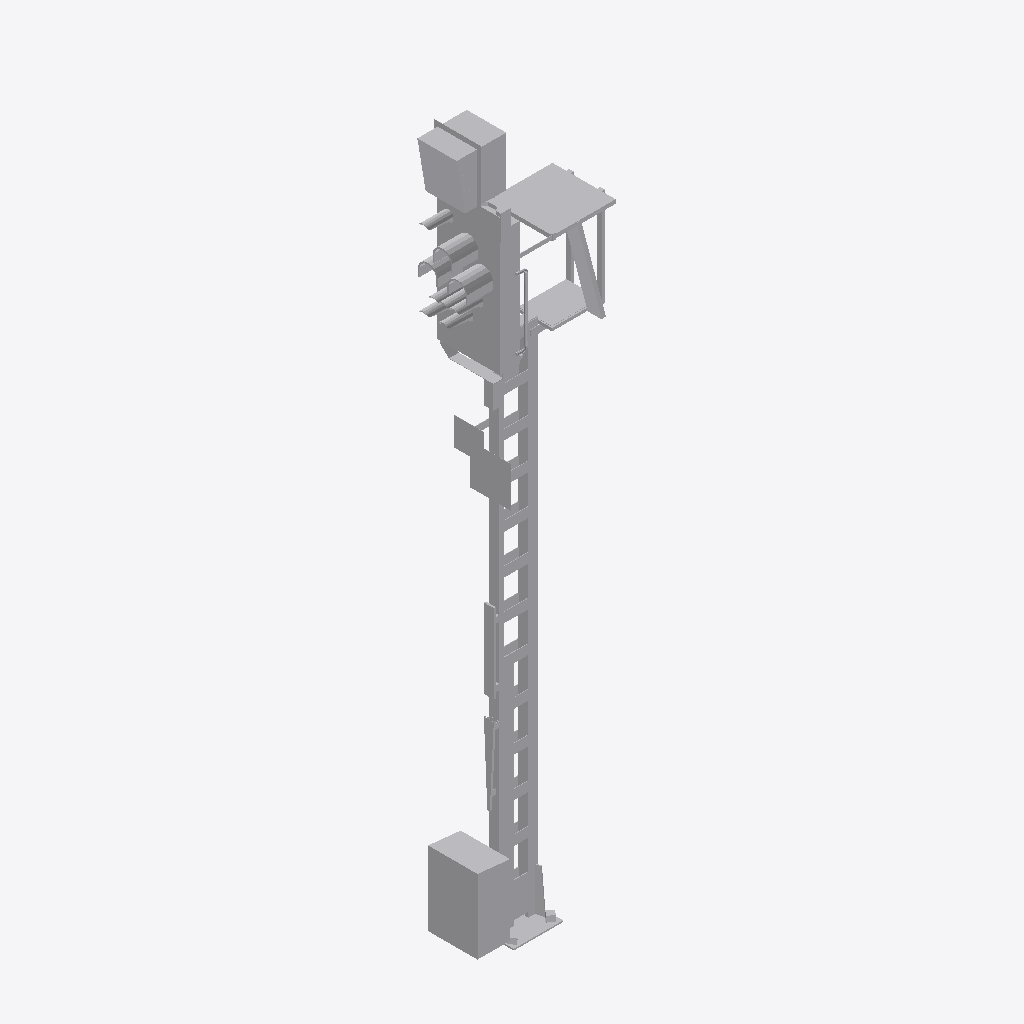
Isometric view of an IFC building model (IFC-SPF (STEP), schema IFC4, length unit metre), seen from the south-west, elements coloured by IFC class: 1 other element (light grey).
Extent 1.5 m × 0.7 m × 7.2 m (x, y, z). Storeys (1): Ebene 1 at 0.00 m. Elements (1): 1 IfcBuildingElementProxy.

HEADER;
FILE_DESCRIPTION(('ViewDefinition [ReferenceView_V1.1]'),'2;1');
FILE_NAME('','2022-09-20T13:27:35',(''),(''),'The EXPRESS Data Manager Version 5.02.0100.07 : ','20211019_1515(x64) - Exporter 20.2.60.15 - Defau','');
FILE_SCHEMA(('IFC4'));
ENDSEC;
DATA;
#107=IFCPROJECT('10QEGtuej9Mwx8ul2ZtzS7',#42,'',$,$,'','',(#98),#93);
#19508=IFCSITE('10QEGtuej9Mwx8ul2ZtzS5',#42,'Default',$,$,#19505,$,$,.ELEMENT.,(42,24,53,508911),(-71,-15,-29,-58837),0.0,$,$);
#122=IFCBUILDING('10QEGtuej9Mwx8ul2ZtzS6',#42,'',$,$,#33,$,'',.ELEMENT.,$,$,$);
#135=IFCBUILDINGSTOREY('10QEGtuej9Mwx8ul1S82vu',#42,'Ebene 1',$,'Ebene:Ebene 1',#133,$,'Ebene 1',.ELEMENT.,0.0);
#19368=IFCBUILDINGELEMENTPROXY('255fmTCUL6NQg$jNx7wJvE',#42,'S 8000.5.7-8_M5200-HS-Zo-B_LOD400-500:S 8000.5.7-8_M5200-HS-Zo-B_LOD400-500:3349',$,'S 8000.5.7-8_M5200-HS-Zo-B_LOD400-500:S 8000.5.7-8_M5200-HS-Zo-B_LOD400-500',#19366,#19360,'3349',$);
ENDSEC;
